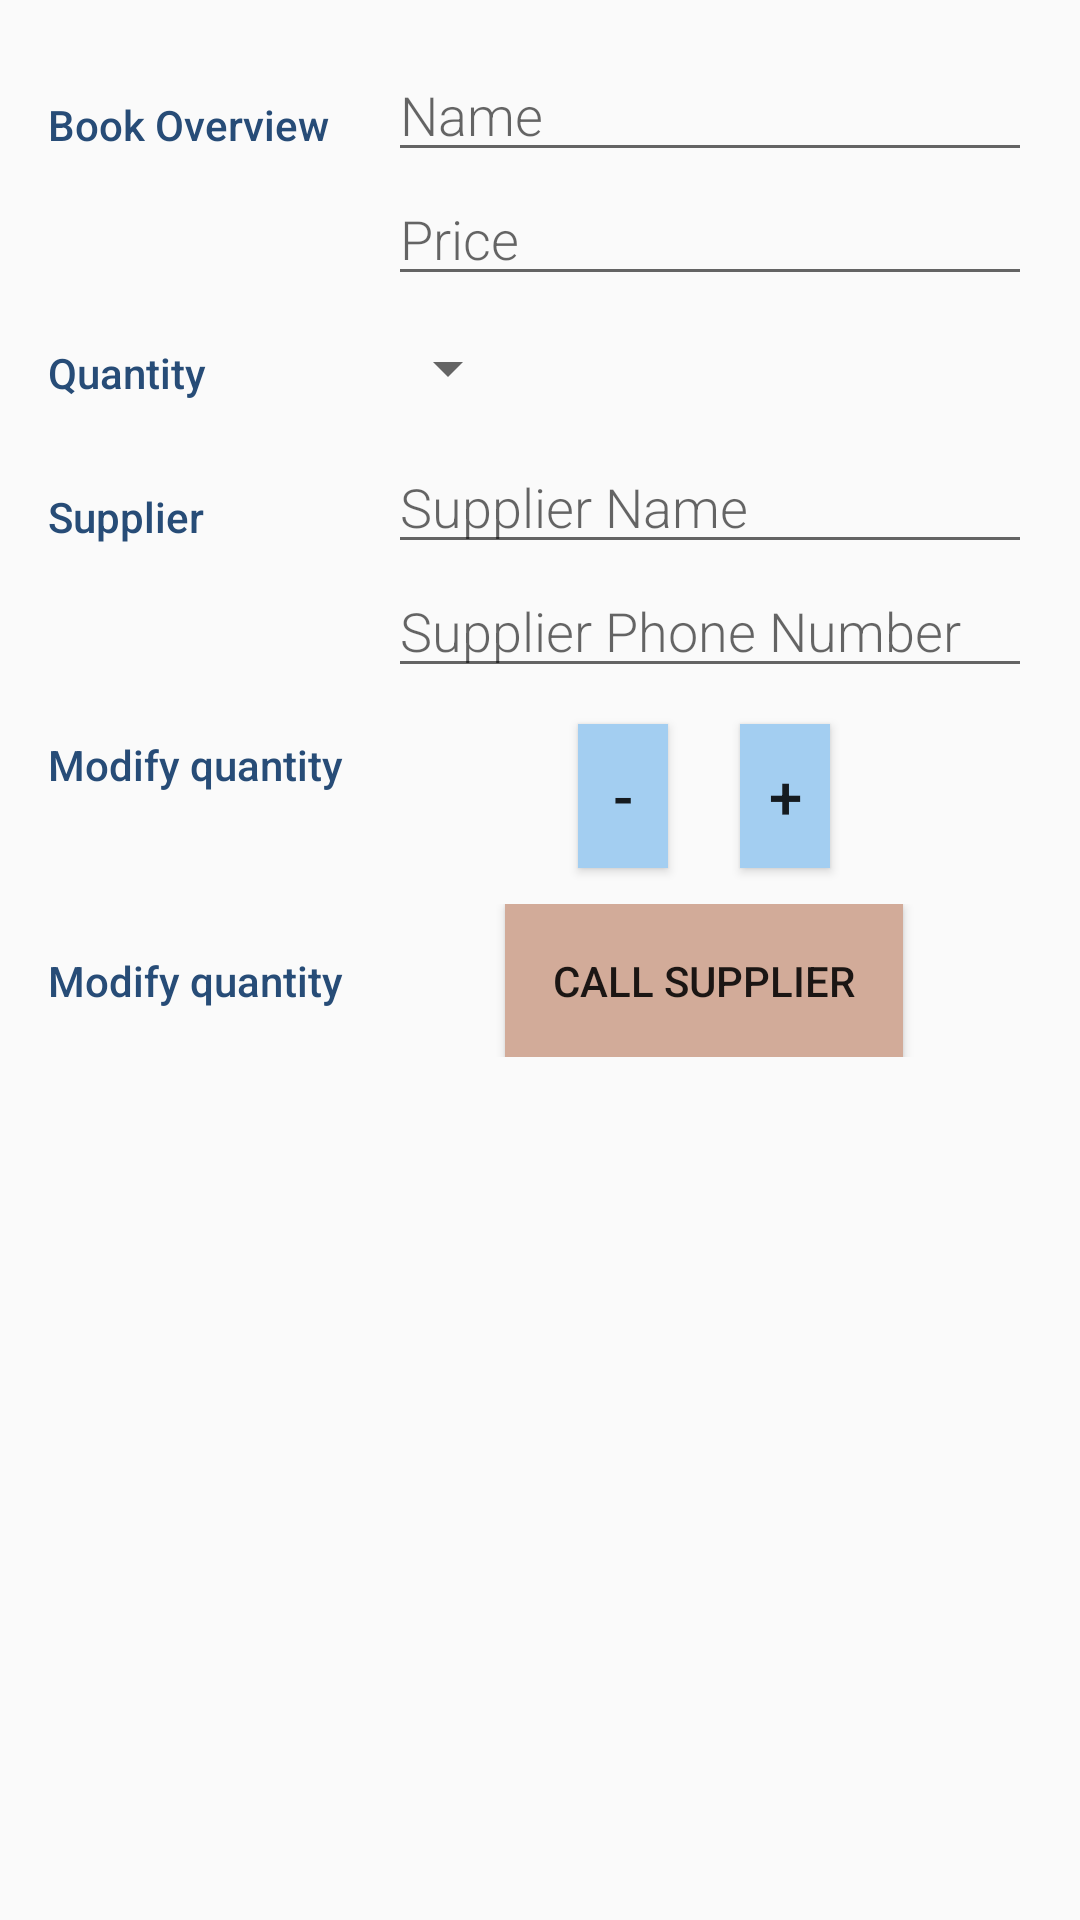

Layout XML and referenced resources for this Android screen:
<!-- AndroidManifest.xml: activity theme EditorTheme -->
<!-- res/layout/activity_editor.xml -->
<?xml version="1.0" encoding="utf-8"?>
<LinearLayout xmlns:android="http://schemas.android.com/apk/res/android"
    xmlns:tools="http://schemas.android.com/tools"
    android:layout_width="match_parent"
    android:layout_height="match_parent"
    android:orientation="vertical"
    android:padding="@dimen/activity_margin"
    tools:context=".EditorActivity">

    
    <LinearLayout
        android:layout_width="match_parent"
        android:layout_height="wrap_content"
        android:orientation="horizontal">

        
        <TextView
            style="@style/CategoryStyle"
            android:text="@string/book_overview" />

        
        <LinearLayout
            android:layout_width="0dp"
            android:layout_height="wrap_content"
            android:layout_weight="2"
            android:orientation="vertical"
            android:paddingLeft="4dp">

            
            <EditText
                android:id="@+id/edit_book_name"
                style="@style/EditorFieldStyle"
                android:hint="@string/hint_book_name"
                android:inputType="textCapWords" />

            
            <EditText
                android:id="@+id/edit_book_price"
                style="@style/EditorFieldStyle"
                android:hint="@string/hint_book_price"
                android:inputType="number" />
        </LinearLayout>
    </LinearLayout>

    
    <LinearLayout
        android:id="@+id/container_quantity"
        android:layout_width="match_parent"
        android:layout_height="wrap_content"
        android:orientation="horizontal">

        
        <TextView
            style="@style/CategoryStyle"
            android:text="@string/category_quantity" />

        
        <LinearLayout
            android:layout_width="0dp"
            android:layout_height="wrap_content"
            android:layout_weight="2"
            android:orientation="vertical">

            
            <Spinner
                android:id="@+id/spinner_quantity"
                android:layout_width="wrap_content"
                android:layout_height="48dp"
                android:paddingRight="16dp"
                android:spinnerMode="dropdown" />
        </LinearLayout>
    </LinearLayout>

    
    <LinearLayout
        android:id="@+id/container_supplier_info"
        android:layout_width="match_parent"
        android:layout_height="wrap_content"
        android:orientation="horizontal">

        
        <TextView
            style="@style/CategoryStyle"
            android:text="@string/category_supplier" />

        
        <LinearLayout
            android:layout_width="0dp"
            android:layout_height="wrap_content"
            android:layout_weight="2"
            android:orientation="vertical"
            android:paddingLeft="4dp">

            
            <EditText
                android:id="@+id/edit_supplier_name"
                style="@style/EditorFieldStyle"
                android:hint="@string/hint_supplier_name"
                android:inputType="textCapWords" />

            
            <EditText
                android:id="@+id/edit_supplier_phone"
                style="@style/EditorFieldStyle"
                android:hint="@string/hint_supplier_phone"
                android:inputType="number" />

        </LinearLayout>
    </LinearLayout>

    <LinearLayout
        android:layout_width="match_parent"
        android:layout_height="wrap_content"
        android:orientation="horizontal">

        
        <TextView
            style="@style/CategoryStyle"
            android:text="@string/category_modify_quantity"
            tools:text="Modify Quantity" />

        
        <LinearLayout
            android:layout_width="0dp"
            android:layout_height="wrap_content"
            android:layout_weight="2"
            android:gravity="center">

            
            <Button
                android:id="@+id/minus_button"
                android:layout_width="30dp"
                android:layout_height="wrap_content"
                android:layout_margin="12dp"
                android:background="@color/colorPrimary"
                android:text="-"
                android:textSize="20sp" />

            
            <Button
                android:id="@+id/plus_button"
                android:layout_width="30dp"
                android:layout_height="wrap_content"
                android:layout_margin="12dp"
                android:background="@color/colorPrimary"
                android:text="+"
                android:textSize="20sp" />
        </LinearLayout>

    </LinearLayout>

    <LinearLayout
        android:layout_width="match_parent"
        android:layout_height="0dp"
        android:layout_weight="2"
        android:orientation="horizontal">

        
        <TextView
            style="@style/CategoryStyle"
            android:text="@string/category_order_more"
            tools:text="Order more" />

        
        <LinearLayout
            android:layout_width="0dp"
            android:layout_height="wrap_content"
            android:layout_weight="2"
            android:gravity="center">

            
            <Button
                android:id="@+id/callSupplier"
                android:layout_width="wrap_content"
                android:layout_height="wrap_content"
                android:background="@color/editorColorPrimary"
                android:padding="@dimen/fab_margin"
                android:text="@string/call_supplier_button"
                tools:text="Call Supplier" />

        </LinearLayout>

    </LinearLayout>
</LinearLayout>
<!-- resources referenced by this layout -->
<resources>
  <color name="colorPrimary">#A3CEF1</color>
  <color name="editorColorPrimary">#D2AB99</color>
  <dimen name="activity_margin">16dp</dimen>
  <dimen name="fab_margin">16dp</dimen>
  <string name="book_overview">Book Overview</string>
  <string name="call_supplier_button">Call Supplier</string>
  <string name="category_modify_quantity">Modify quantity</string>
  <string name="category_order_more">Modify quantity</string>
  <string name="category_quantity">Quantity</string>
  <string name="category_supplier">Supplier</string>
  <string name="hint_book_name">Name</string>
  <string name="hint_book_price">Price</string>
  <string name="hint_supplier_name">Supplier Name</string>
  <string name="hint_supplier_phone">Supplier Phone Number</string>
  <style name="CategoryStyle">
          <item name="android:layout_height">wrap_content</item>
          <item name="android:layout_width">0dp</item>
          <item name="android:layout_weight">1</item>
          <item name="android:paddingTop">16dp</item>
          <item name="android:textColor">@color/colorPrimaryDark</item>
          <item name="android:fontFamily">sans-serif-medium</item>
          <item name="android:textAppearance">?android:textAppearanceSmall</item>
      </style>
  <style name="EditorFieldStyle">
          <item name="android:layout_height">wrap_content</item>
          <item name="android:layout_width">match_parent</item>
          <item name="android:fontFamily">sans-serif-light</item>
          <item name="android:textAppearance">?android:textAppearanceMedium</item>
      </style>
  <style name="EditorTheme" parent="Theme.AppCompat.Light.DarkActionBar">
          <item name="colorPrimary">@color/editorColorPrimary</item>
          <item name="colorPrimaryDark">@color/editorColorPrimaryDark</item>
          <item name="colorAccent">@color/colorAccent</item>
      </style>
  <color name="colorPrimaryDark">#274C77</color>
  <color name="editorColorPrimaryDark">#394450</color>
  <color name="colorAccent">#A3CEF1</color>
</resources>
